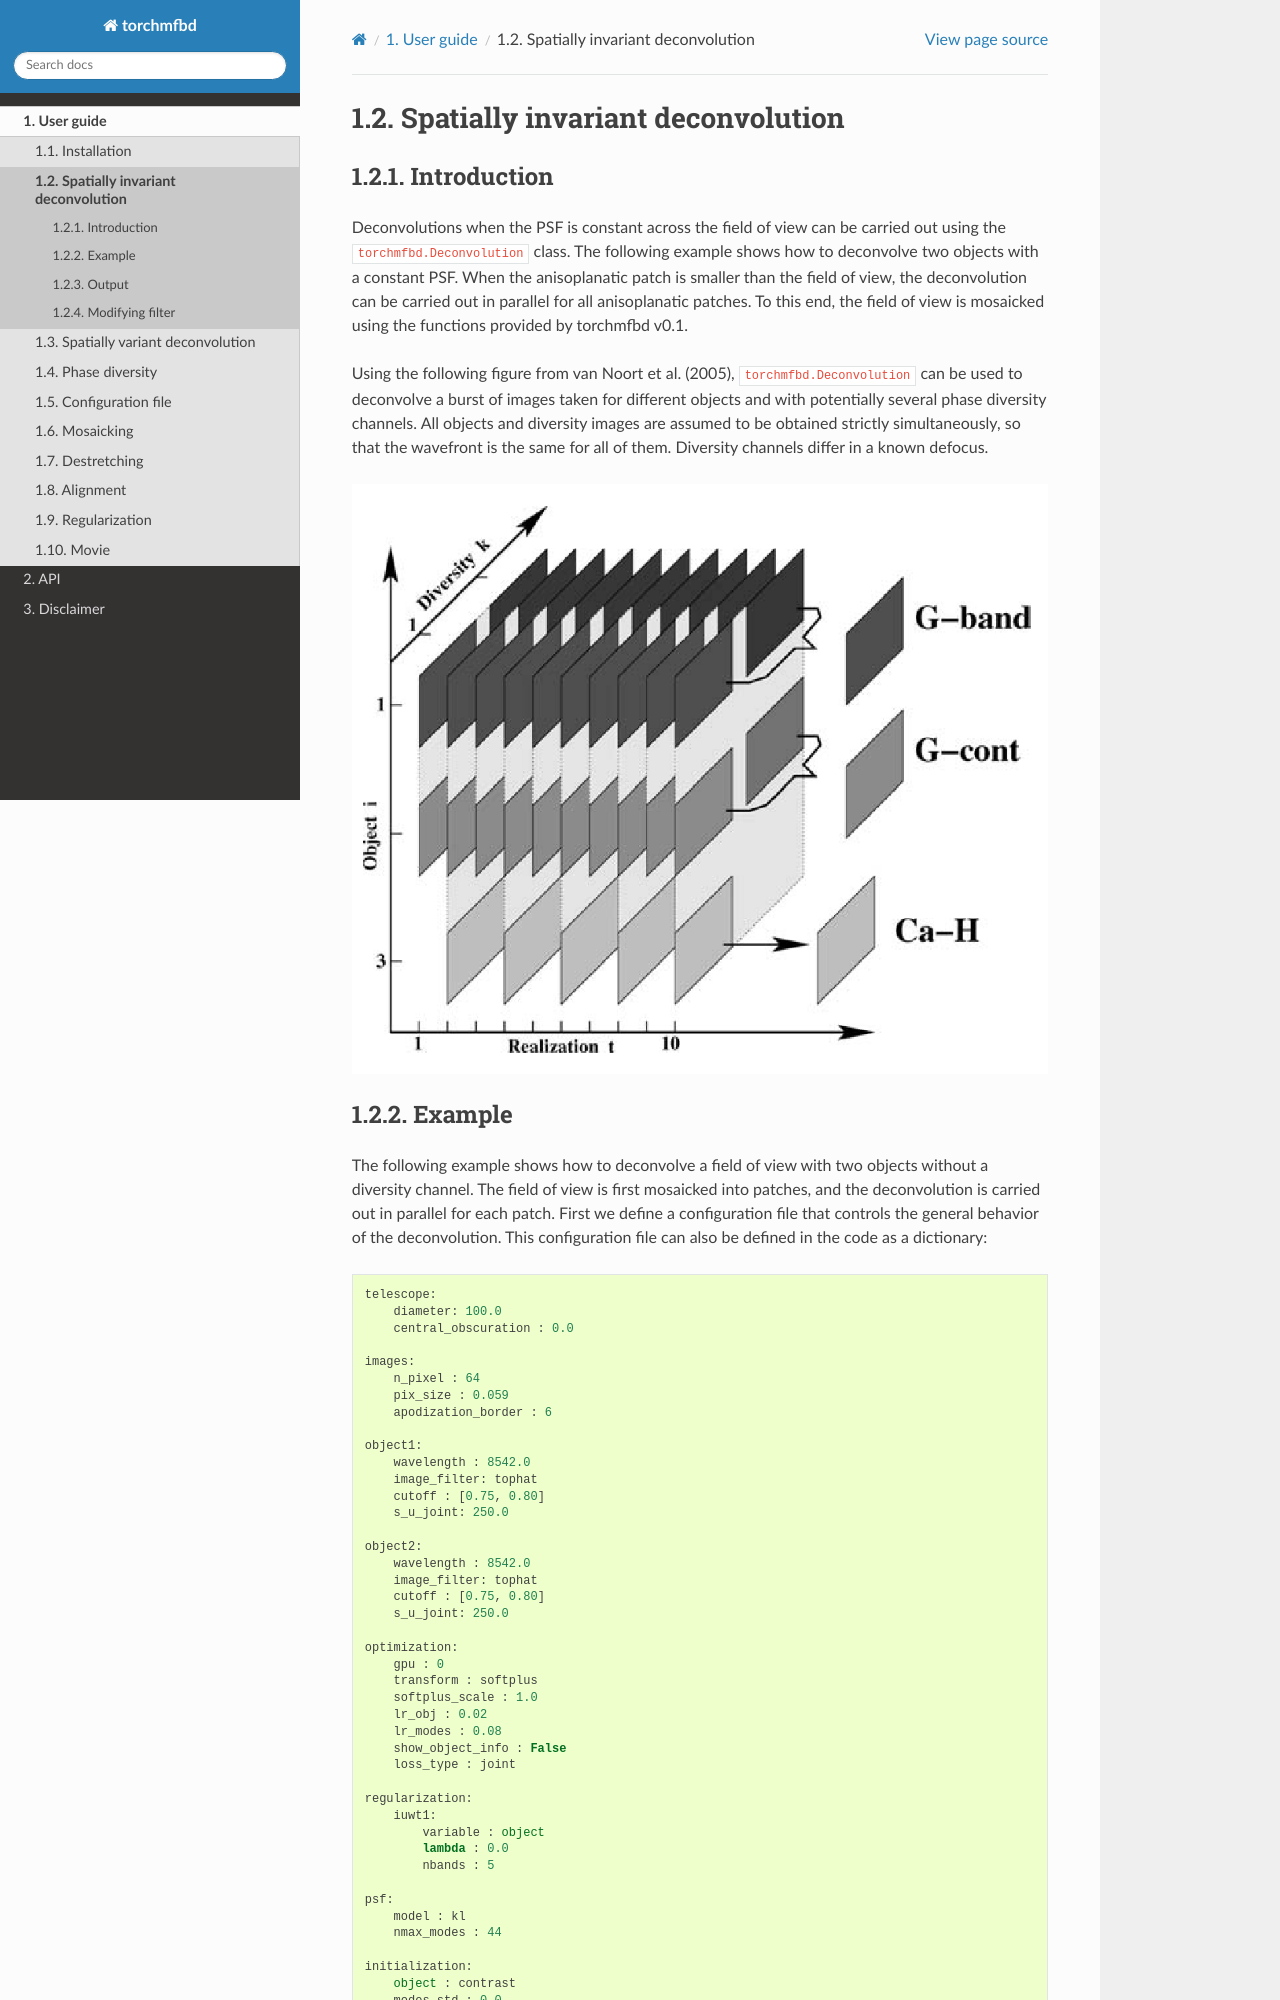

repository: aasensio/torchmfbd · page: userguide/deconvolution.html · generator: sphinx

.. include:: ../code_name
.. _configuration:


Spatially invariant deconvolution
=================================

Introduction
------------

Deconvolutions when the PSF is constant across the field of view can be carried out using the ``torchmfbd.Deconvolution`` class. 
The following example shows how to deconvolve two objects with a constant PSF. When the anisoplanatic patch is smaller than
the field of view, the deconvolution can be carried out in parallel for all anisoplanatic patches. To this end, the field of view is
mosaicked using the functions provided by |torchmfbd|. 

Using the following figure from van Noort et al. (2005), ``torchmfbd.Deconvolution`` can be used to deconvolve a burst
of images taken for different objects and with potentially several phase diversity channels. All objects and diversity 
images are assumed to be obtained strictly simultaneously, so that the wavefront is the same for all of them. Diversity
channels differ in a known defocus. 

.. figure:: ../frames.png
